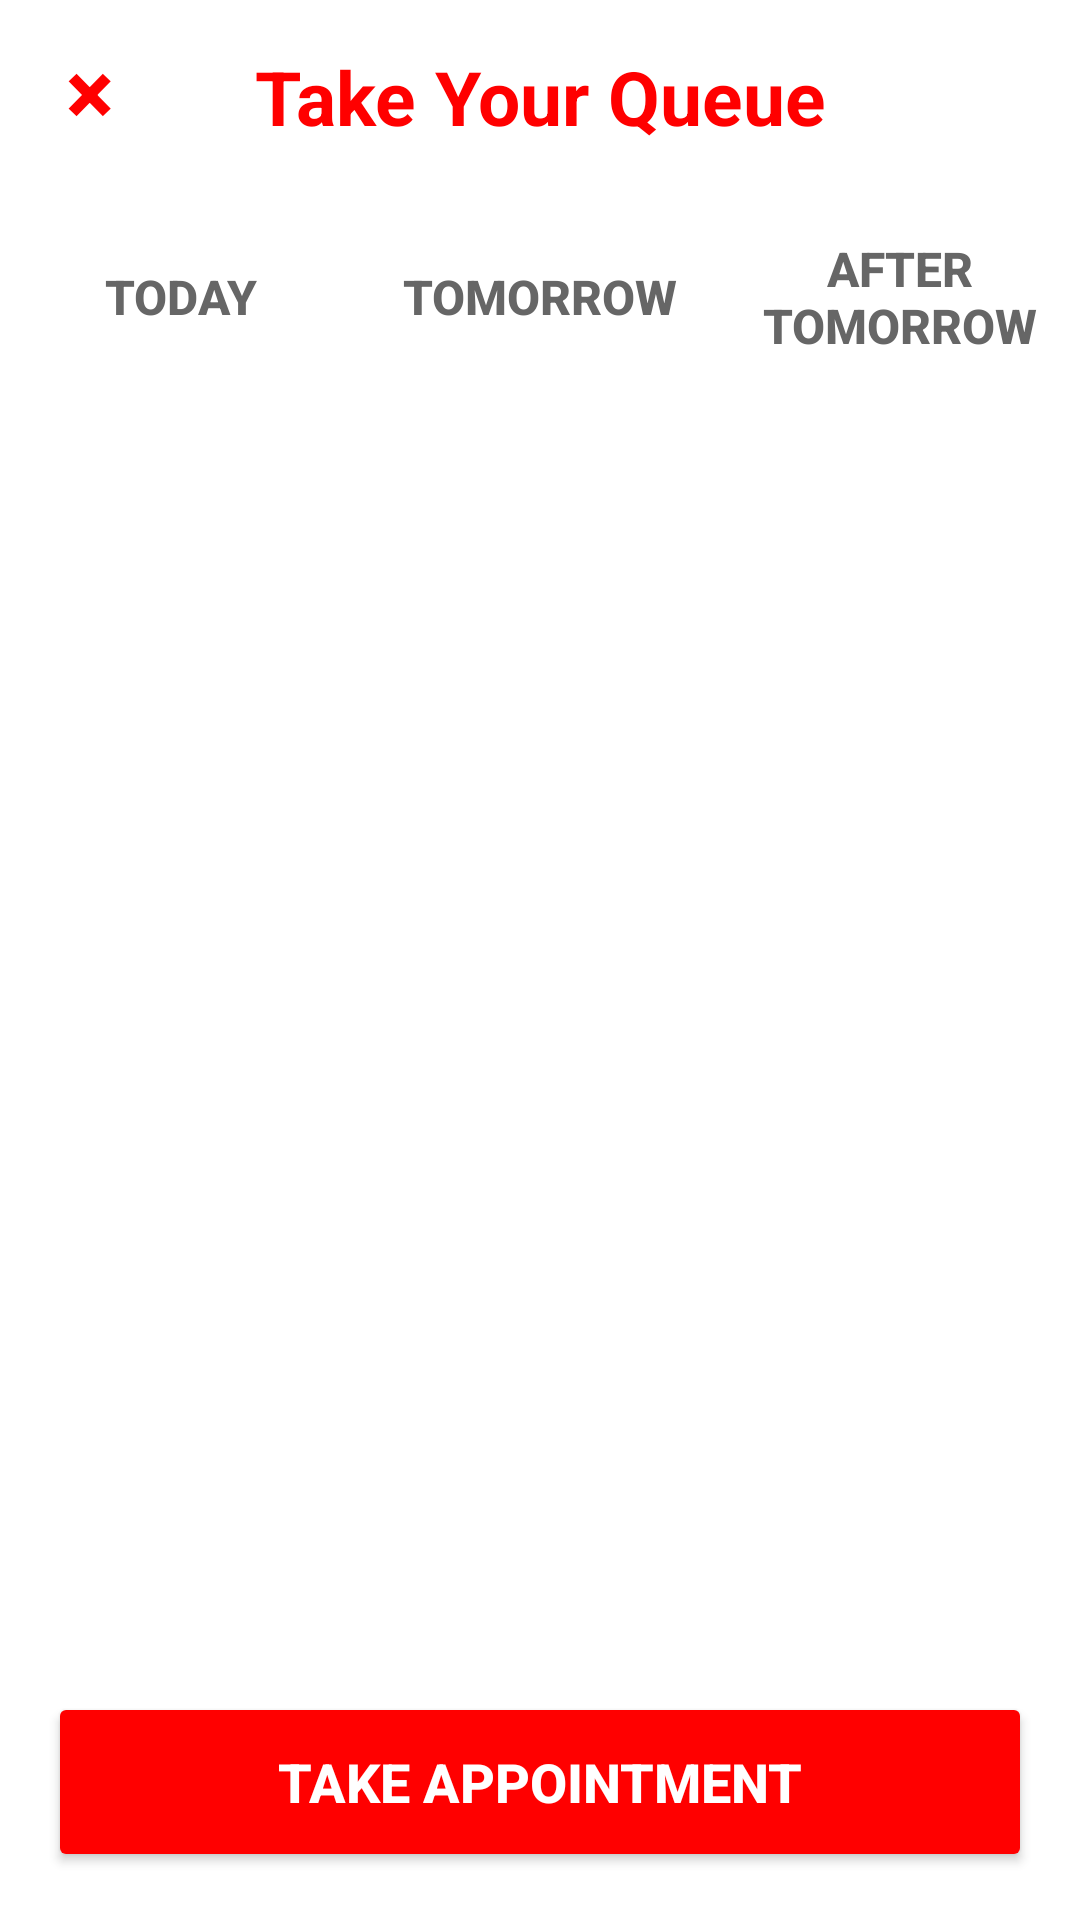

Here is an Android app screen rendered from its layout file. Give the layout XML and the strings, colors and styles it references.
<!-- AndroidManifest.xml: application theme Theme.QASSA_FinalProject -->
<!-- res/layout/fragment_take__queue_.xml -->
<?xml version="1.0" encoding="utf-8"?>
<FrameLayout xmlns:android="http://schemas.android.com/apk/res/android"
    xmlns:app="http://schemas.android.com/apk/res-auto"
    xmlns:tools="http://schemas.android.com/tools"
    android:layout_width="match_parent"
    android:layout_height="match_parent"
    tools:context=".UserFragments.Take_Queue_Fragment"
    android:background="@color/white">

    <androidx.constraintlayout.widget.ConstraintLayout
        android:layout_width="match_parent"
        android:layout_height="match_parent">

        <Button
            android:id="@+id/closeButton"
            android:layout_width="60dp"
            android:layout_height="60dp"
            android:layout_margin="0dp"
            android:layout_marginStart="16dp"
            android:layout_marginTop="0dp"
            android:background="@drawable/square_button_background"
            android:text="×"
            android:textColor="#FF0000"
            android:textSize="30sp"
            android:textStyle="bold"
            app:layout_constraintStart_toStartOf="parent"
            app:layout_constraintTop_toTopOf="parent" />

        <TextView
            android:id="@+id/textView9"
            android:layout_width="0dp"
            android:layout_height="wrap_content"
            android:layout_marginTop="-45dp"
            android:text="Take Your Queue"
            android:textAlignment="center"
            android:textColor="#FF0000"
            android:textSize="25sp"
            android:textStyle="bold"
            app:layout_constraintEnd_toEndOf="parent"
            app:layout_constraintHorizontal_bias="0.0"
            app:layout_constraintStart_toStartOf="parent"
            app:layout_constraintTop_toBottomOf="@id/closeButton" />

        <LinearLayout
            android:id="@+id/dayButtonsLayout"
            android:layout_width="0dp"
            android:layout_height="wrap_content"
            android:orientation="horizontal"
            android:gravity="center"
            app:layout_constraintTop_toBottomOf="@id/textView9"
            app:layout_constraintStart_toStartOf="parent"
            app:layout_constraintEnd_toEndOf="parent"
            android:layout_marginTop="16dp">

            <Button
                android:id="@+id/btnToday"
                android:layout_width="0dp"
                android:layout_height="60dp"
                android:layout_weight="1"
                android:background="@drawable/gray_square_background"
                android:text="Today"
                android:textColor="#666666"
                android:textSize="16sp"
                android:textStyle="bold"
                android:layout_margin="4dp" />

            <Button
                android:id="@+id/btnTomorrow"
                android:layout_width="0dp"
                android:layout_height="60dp"
                android:layout_weight="1"
                android:background="@drawable/gray_square_background"
                android:text="Tomorrow"
                android:textColor="#666666"
                android:textSize="16sp"
                android:textStyle="bold"
                android:layout_margin="4dp" />

            <Button
                android:id="@+id/btnAfterTomorrow"
                android:layout_width="0dp"
                android:layout_height="60dp"
                android:layout_weight="1"
                android:background="@drawable/gray_square_background"
                android:text="After Tomorrow"
                android:textColor="#666666"
                android:textSize="16sp"
                android:textStyle="bold"
                android:layout_margin="4dp" />
        </LinearLayout>

        <androidx.recyclerview.widget.RecyclerView
            android:id="@+id/turnsRecycleView"
            android:layout_width="0dp"
            android:layout_height="0dp"
            app:layout_constraintTop_toBottomOf="@id/dayButtonsLayout"
            app:layout_constraintBottom_toTopOf="@id/button2"
            app:layout_constraintStart_toStartOf="parent"
            app:layout_constraintEnd_toEndOf="parent"
            android:layout_margin="16dp" />

        <Button
            android:id="@+id/button2"
            android:layout_width="0dp"
            android:layout_height="60dp"
            android:text="Take Appointment"
            android:textColor="#FFFFFF"
            android:backgroundTint="#FF0000"
            android:textSize="18sp"
            android:textStyle="bold"

            app:layout_constraintBottom_toBottomOf="parent"
            app:layout_constraintStart_toStartOf="parent"
            app:layout_constraintEnd_toEndOf="parent"
            android:layout_margin="16dp" />

    </androidx.constraintlayout.widget.ConstraintLayout>
</FrameLayout>
<!-- resources referenced by this layout -->
<resources>
  <style name="Theme.QASSA_FinalProject" parent="Base.Theme.QASSA_FinalProject" />
  <style name="Base.Theme.QASSA_FinalProject" parent="Theme.Material3.DayNight.NoActionBar">
          
          
      </style>
  <!-- not gathered from this repository: default colours our renderer supplied (Android Studio template values) -->
  <color name="white">#FFFFFFFF</color>
</resources>
